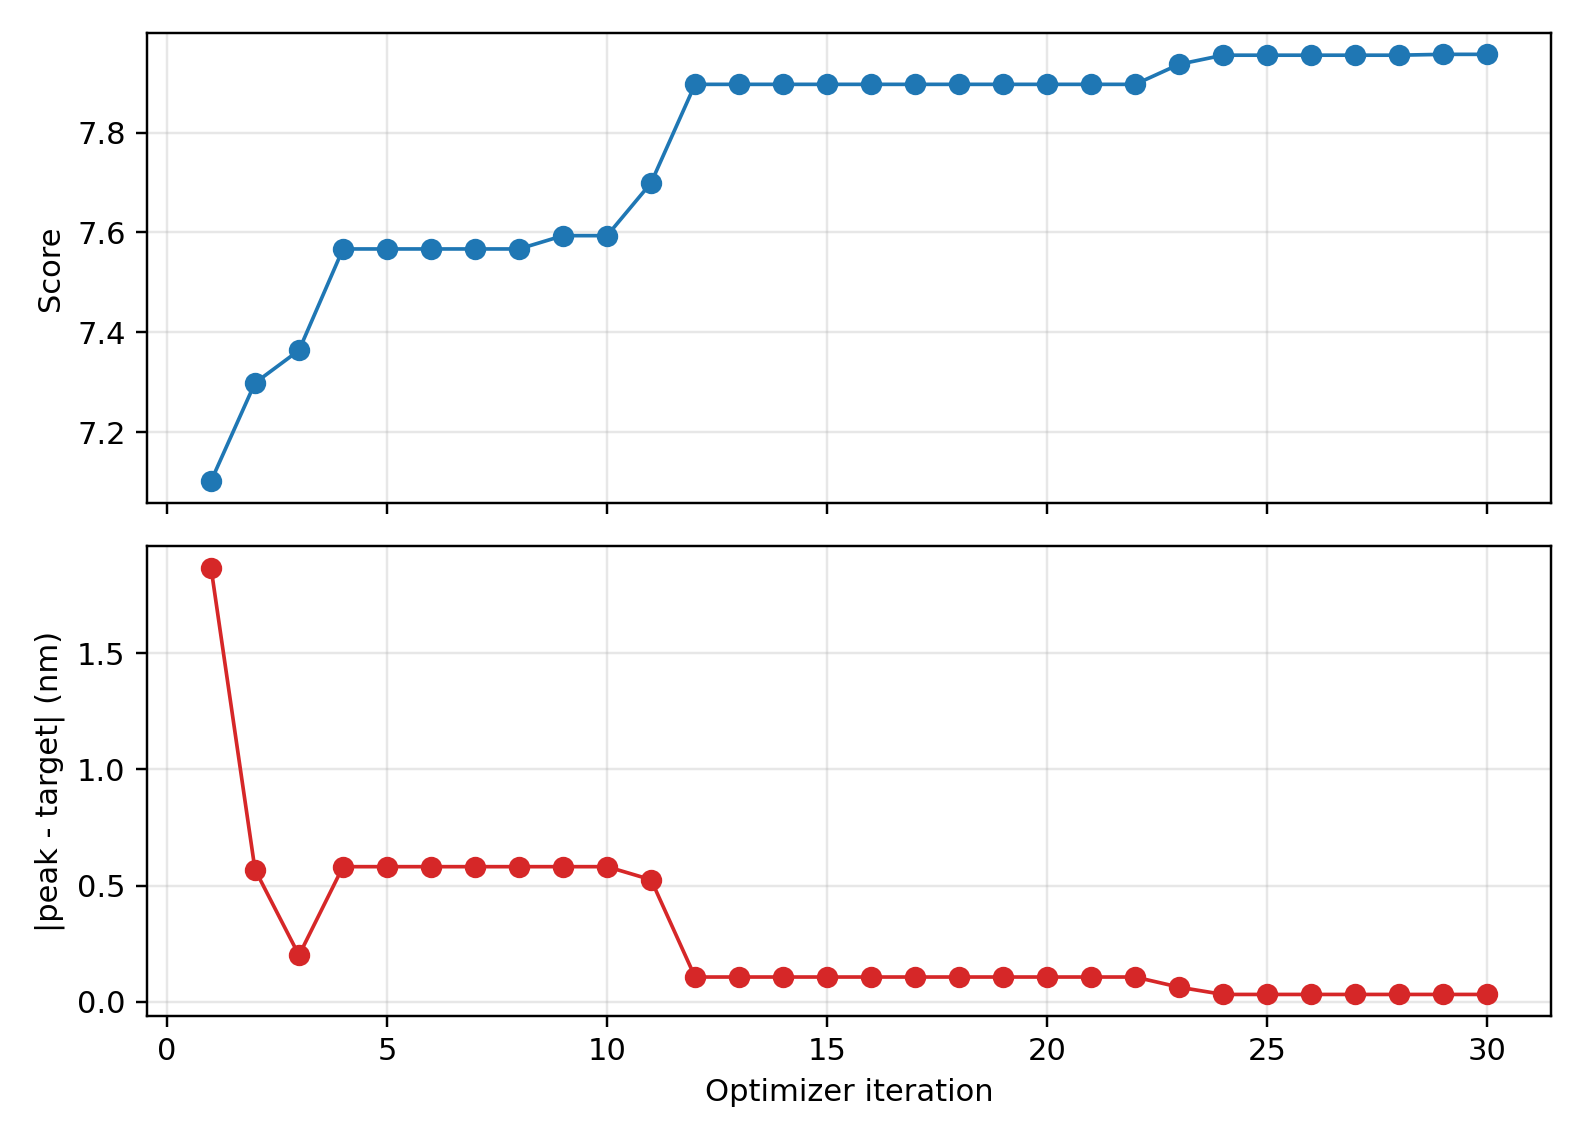

Data behind this chart, as committed beside it:
score, radius_um, kappa1, kappa2, peak_nm, detuning_nm, drop_peak, through_at_peak, through_baseline, er_db, q_loaded, analytic_fsr_nm, convergence
7.102, 7.591, 0.3196, 0.3195, 1548, 1.869, 0.9799, 0.0001131, 0.997, 39.45, 3565, 12.59, 0.01948
7.299, 4.423, 0.3778, 0.3769, 1551, 0.5687, 0.9917, 2.8751638996742512e-05, 0.9939, 45.39, 1466, 21.61, 0.03004
7.364, 8.53, 0.2239, 0.2177, 1550, 0.2, 0.9514, 0.000275, 0.9993, 35.6, 8481, 11.21, 0.03391
7.567, 6.163, 0.2876, 0.2828, 1549, 0.5812, 0.979, 8.766256210363447e-05, 0.9981, 40.56, 3667, 15.51, 0.03374
7.567, 6.163, 0.2876, 0.2828, 1549, 0.5812, 0.979, 8.766256210363447e-05, 0.9981, 40.56, 3667, 15.51, 0.05642
7.567, 6.163, 0.2876, 0.2828, 1549, 0.5812, 0.979, 8.766256210363447e-05, 0.9981, 40.56, 3667, 15.51, 0.08859
7.567, 6.163, 0.2876, 0.2828, 1549, 0.5812, 0.979, 8.766256210363447e-05, 0.9981, 40.56, 3667, 15.51, 0.1032
7.567, 6.163, 0.2876, 0.2828, 1549, 0.5812, 0.979, 8.766256210363447e-05, 0.9981, 40.56, 3667, 15.51, 0.1338
7.594, 6.163, 0.3682, 0.3673, 1549, 0.5812, 0.9878, 2.537563495639156e-05, 0.9945, 45.93, 2156, 15.51, 0.1729
7.594, 6.163, 0.3682, 0.3673, 1549, 0.5812, 0.9878, 2.537563495639156e-05, 0.9945, 45.93, 2156, 15.51, 0.1961
7.699, 5.342, 0.2678, 0.2622, 1549, 0.525, 0.9786, 0.0001349, 0.9986, 38.69, 3702, 17.89, 0.2191
7.896, 3.906, 0.2081, 0.2065, 1550, 0.1063, 0.9745, 0.0002575, 0.9995, 35.89, 4472, 24.47, 0.2036
7.896, 3.906, 0.2081, 0.2065, 1550, 0.1063, 0.9745, 0.0002575, 0.9995, 35.89, 4472, 24.47, 0.2006
7.896, 3.906, 0.2081, 0.2065, 1550, 0.1063, 0.9745, 0.0002575, 0.9995, 35.89, 4472, 24.47, 0.2026
7.896, 3.906, 0.2081, 0.2065, 1550, 0.1063, 0.9745, 0.0002575, 0.9995, 35.89, 4472, 24.47, 0.2006
7.896, 3.906, 0.2081, 0.2065, 1550, 0.1063, 0.9745, 0.0002575, 0.9995, 35.89, 4472, 24.47, 0.2081
7.896, 3.906, 0.2081, 0.2065, 1550, 0.1063, 0.9745, 0.0002575, 0.9995, 35.89, 4472, 24.47, 0.2174
7.896, 3.906, 0.2081, 0.2065, 1550, 0.1063, 0.9745, 0.0002575, 0.9995, 35.89, 4472, 24.47, 0.232
7.896, 3.906, 0.2081, 0.2065, 1550, 0.1063, 0.9745, 0.0002575, 0.9995, 35.89, 4472, 24.47, 0.232
7.896, 3.906, 0.2081, 0.2065, 1550, 0.1063, 0.9745, 0.0002575, 0.9995, 35.89, 4472, 24.47, 0.2357
7.896, 3.906, 0.2081, 0.2065, 1550, 0.1063, 0.9745, 0.0002575, 0.9995, 35.89, 4472, 24.47, 0.2348
7.896, 3.906, 0.2081, 0.2065, 1550, 0.1063, 0.9745, 0.0002575, 0.9995, 35.89, 4472, 24.47, 0.2428
7.937, 3.906, 0.2629, 0.2612, 1550, 0.0625, 0.9841, 0.0001229, 0.9987, 39.1, 2776, 24.47, 0.235
7.955, 3.906, 0.2953, 0.2935, 1550, 0.03125, 0.9876, 3.4882053426509096e-05, 0.9979, 44.56, 2184, 24.47, 0.2432
7.955, 3.906, 0.2953, 0.2935, 1550, 0.03125, 0.9876, 3.4882053426509096e-05, 0.9979, 44.56, 2184, 24.47, 0.2442
7.955, 3.906, 0.2953, 0.2935, 1550, 0.03125, 0.9876, 3.4882053426509096e-05, 0.9979, 44.56, 2184, 24.47, 0.2417
7.955, 3.906, 0.2953, 0.2935, 1550, 0.03125, 0.9876, 3.4882053426509096e-05, 0.9979, 44.56, 2184, 24.47, 0.2623
7.955, 3.906, 0.2953, 0.2935, 1550, 0.03125, 0.9876, 3.4882053426509096e-05, 0.9979, 44.56, 2184, 24.47, 0.263
7.957, 3.906, 0.3037, 0.3006, 1550, 0.03125, 0.9881, 5.625055544104742e-05, 0.9976, 42.49, 2069, 24.47, 0.2774
7.957, 3.906, 0.3037, 0.3006, 1550, 0.03125, 0.9881, 5.625055544104742e-05, 0.9976, 42.49, 2069, 24.47, 0.2762
